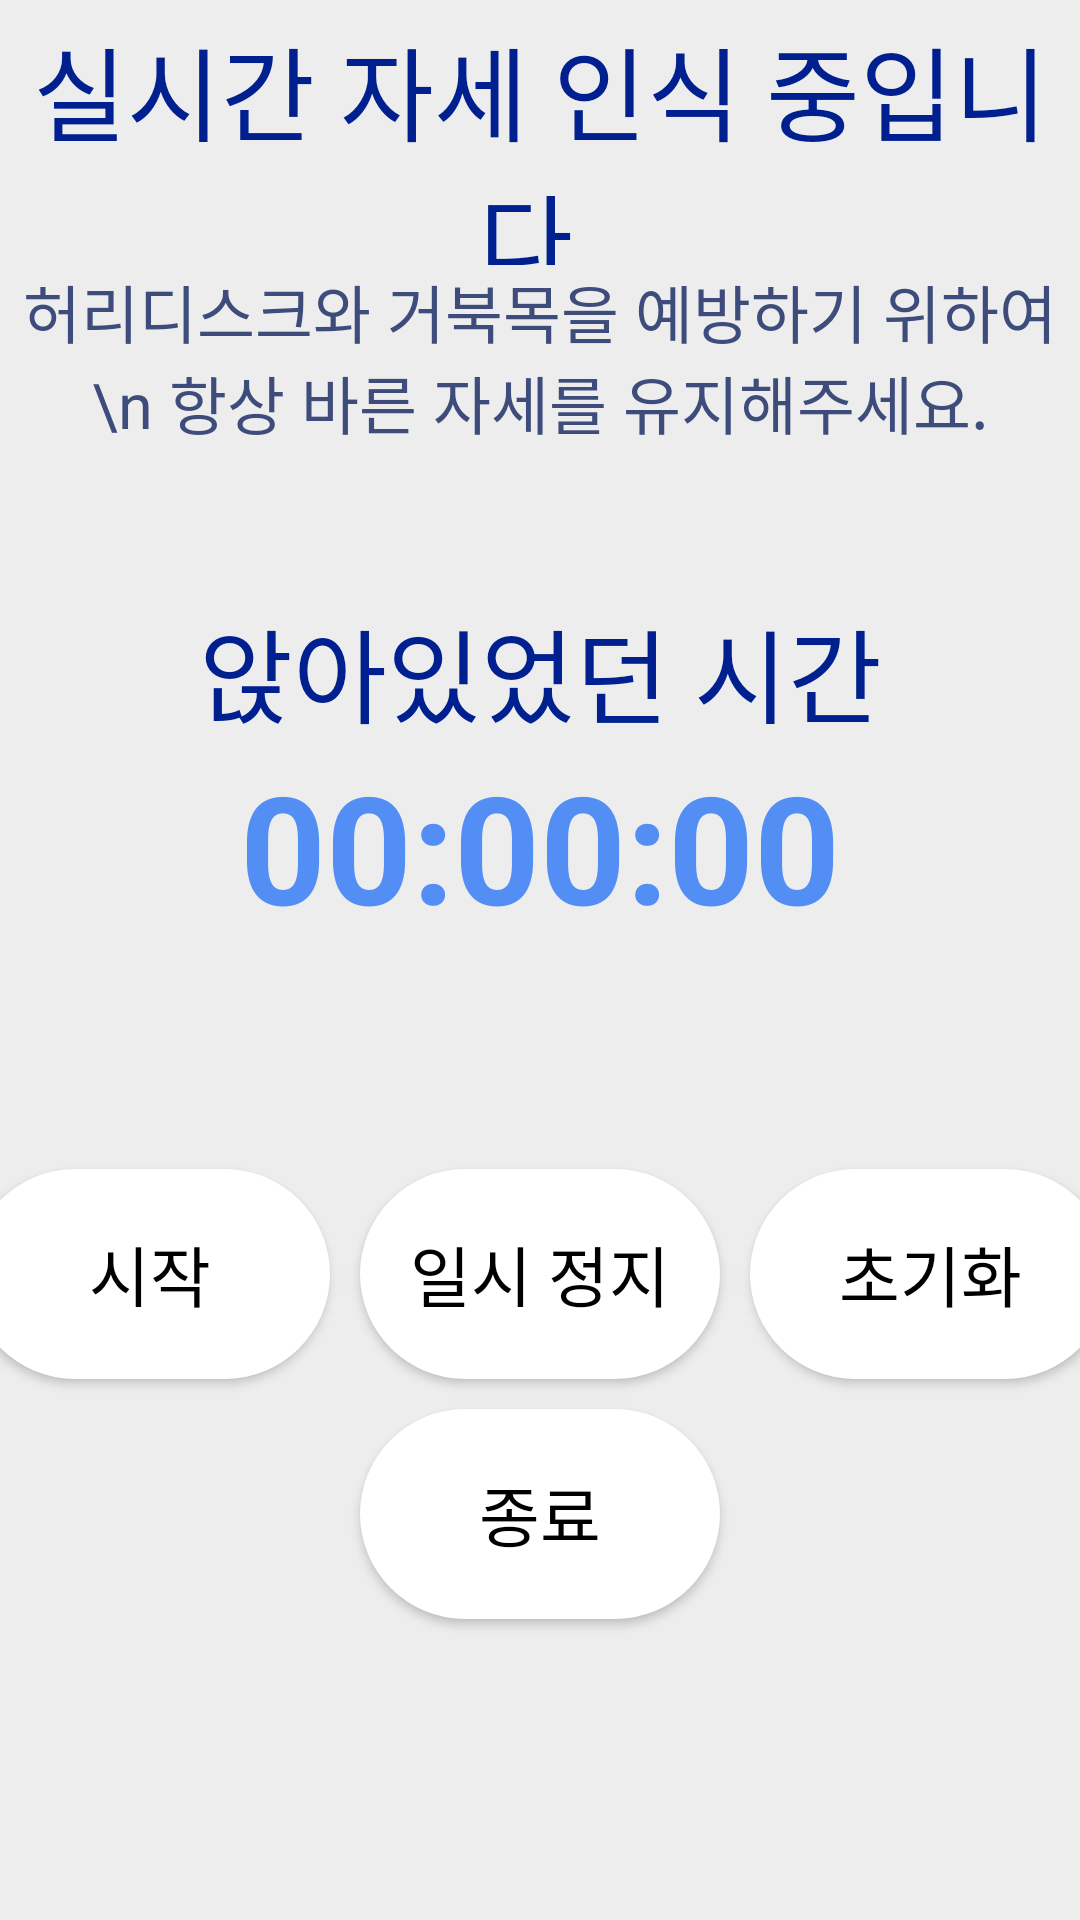

Reconstruct the res/layout file that produces this screen, plus the resources it refers to.
<!-- AndroidManifest.xml: application theme Theme.Disker -->
<!-- res/layout/activity_start.xml -->
<?xml version="1.0" encoding="utf-8"?>
<LinearLayout xmlns:android="http://schemas.android.com/apk/res/android"
    xmlns:app="http://schemas.android.com/apk/res-auto"
    xmlns:tools="http://schemas.android.com/tools"
    android:layout_width="match_parent"
    android:layout_height="match_parent"
    android:background="#EDEDED"
    android:gravity="center|center_horizontal"
    android:orientation="vertical"
    tools:context=".MainActivity">


    <LinearLayout
        android:layout_width="match_parent"
        android:layout_height="wrap_content"
        android:layout_centerHorizontal="true"
        android:gravity="center|center_horizontal"
        android:orientation="vertical">

        <LinearLayout
            android:layout_width="match_parent"
            android:layout_height="wrap_content"
            android:orientation="vertical">

            <TextView
                android:id="@+id/start_title"
                android:layout_width="match_parent"
                android:layout_height="83dp"
                android:fontFamily="@font/bold"
                android:gravity="center"
                android:text="실시간 자세 인식 중입니다."
                android:textColor="#002090"
                android:textSize="34sp"
                tools:textStyle="bold" />

            <TextView
                android:id="@+id/main_subtitle"
                android:layout_width="match_parent"
                android:layout_height="wrap_content"
                android:fontFamily="@font/medium"
                android:gravity="center"
                android:text="허리디스크와 거북목을 예방하기 위하여\n 항상 바른 자세를 유지해주세요."
                android:textColor="#3E4C7B"
                android:textSize="21dp" />

        </LinearLayout>

        <LinearLayout
            android:layout_width="match_parent"
            android:layout_height="wrap_content"
            android:layout_gravity="center_horizontal"
            android:layout_marginTop="50sp"
            android:layout_marginBottom="50sp"
            android:gravity="center"
            android:orientation="vertical">

            <TextView
                android:id="@+id/start_title2"
                android:layout_width="match_parent"
                android:layout_height="wrap_content"
                android:fontFamily="@font/bold"
                android:gravity="center"
                android:text="앉아있었던 시간"
                android:textColor="#002090"
                android:textSize="34sp"
                tools:textStyle="bold" />

            <TextView
                android:id="@+id/textView"
                android:layout_width="wrap_content"
                android:layout_height="wrap_content"
                android:layout_alignParentTop="true"
                android:layout_centerHorizontal="true"
                android:text="00:00:00"
                android:textColor="#538EF4"
                android:textSize="50dp"
                android:textStyle="bold" />

            <LinearLayout
                android:layout_width="match_parent"
                android:layout_height="249dp"
                android:layout_marginTop="20dp"
                android:gravity="center"
                android:orientation="vertical">

                <LinearLayout
                    android:id="@+id/start_buttons"
                    android:layout_width="match_parent"
                    android:layout_height="wrap_content"
                    android:layout_marginTop="5dp"
                    android:layout_marginBottom="5dp"
                    android:gravity="center"
                    android:orientation="horizontal">

                    <Button
                        android:id="@+id/start2_btn_anal"
                        android:layout_width="120dp"
                        android:layout_height="70dp"
                        android:layout_margin="5dp"
                        android:background="@drawable/button_design"
                        android:text="시작"
                        android:textColor="@color/black"
                        android:textSize="22sp"
                        tools:elevation="10dp"
                        tools:fontFamily="@font/bold" />

                    <Button
                        android:id="@+id/start2_btn_home"
                        android:layout_width="120dp"
                        android:layout_height="70dp"
                        android:layout_margin="5sp"
                        android:background="@drawable/button_design"
                        android:text="일시 정지"
                        android:textColor="@color/black"
                        android:textSize="22sp"
                        tools:elevation="10dp"
                        tools:fontFamily="@font/bold" />

                    <Button
                        android:id="@+id/start_btn_reset"
                        android:layout_width="120dp"
                        android:layout_height="70dp"
                        android:layout_margin="5sp"
                        android:background="@drawable/button_design"
                        android:text="초기화"
                        android:textColor="@color/black"
                        android:textSize="22sp"
                        tools:elevation="10dp"
                        tools:fontFamily="@font/bold" />

                </LinearLayout>

                <Button
                    android:id="@+id/start_btn_end"
                    android:layout_width="120dp"
                    android:layout_height="70dp"
                    android:background="@drawable/button_design"
                    android:text="종료"
                    android:textColor="@color/black"
                    android:textSize="22sp"
                    tools:elevation="10dp"
                    tools:fontFamily="@font/bold" />
            </LinearLayout>


        </LinearLayout>


    </LinearLayout>

</LinearLayout>
<!-- resources referenced by this layout -->
<resources>
  <!-- drawable button_design (drawable) -->
  <?xml version="1.0" encoding="utf-8"?>
  <shape xmlns:android="http://schemas.android.com/apk/res/android">
  
      <solid
          android:color="#ffffff"/>
      <corners
          android:radius="100dp"/>
  
  
  </shape>
  <style name="Theme.Disker" parent="Theme.AppCompat">
          
          <item name="colorPrimary">@color/purple_500</item>
          <item name="colorPrimaryVariant">@color/purple_700</item>
          <item name="colorOnPrimary">@color/white</item>
          
          <item name="colorSecondary">@color/teal_200</item>
          <item name="colorSecondaryVariant">@color/teal_700</item>
          <item name="colorOnSecondary">@color/black</item>
          
          <item name="android:statusBarColor" tools:targetApi="l">?attr/colorPrimaryVariant</item>
          
          <item name="windowNoTitle">true</item>
      </style>
  <!-- not gathered from this repository: default colours our renderer supplied (Android Studio template values) -->
  <color name="purple_500">#FF6200EE</color>
  <color name="purple_700">#FF3700B3</color>
  <color name="teal_200">#FF03DAC5</color>
  <color name="teal_700">#FF018786</color>
  <color name="black">#FF000000</color>
  <color name="white">#FFFFFFFF</color>
</resources>
